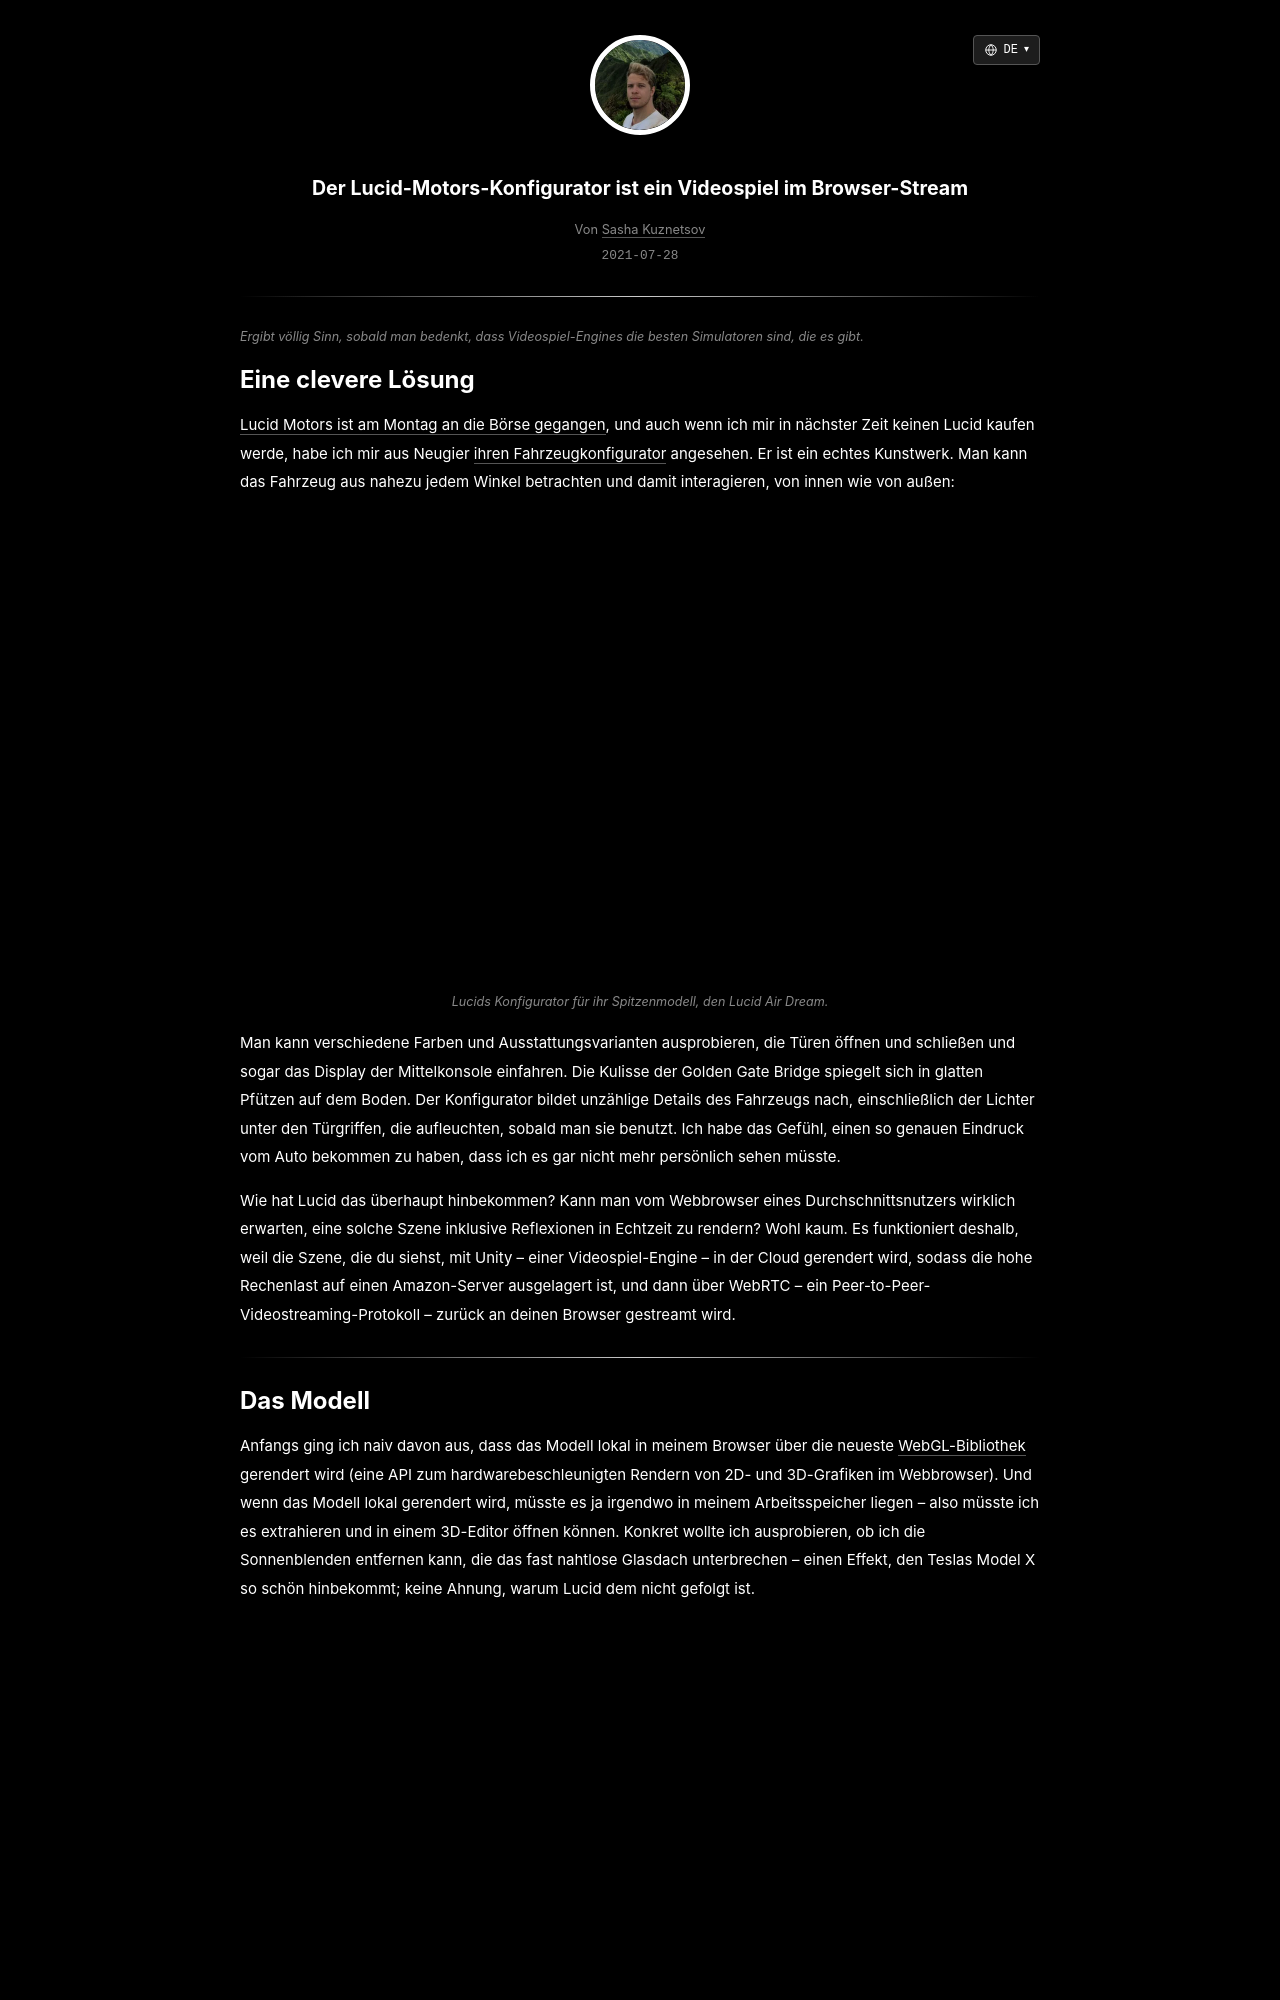

repository: skzv/my-plain-blog · page: de/lucid-configurator-is-a-streaming-video-game.html · generator: jekyll

---
layout: post
lang_code: de
locale: de_DE
ref: lucid-configurator-is-a-streaming-video-game
date: 2021-07-28 00:00:00 -0700
last_modified_at: 2021-07-28 00:00
permalink: /de/lucid-configurator-is-a-streaming-video-game
title: "Der Lucid-Motors-Konfigurator ist ein Videospiel im Browser-Stream"
imgpath: /assets/img/lucid-configurator-is-a-streaming-video-game
previewurl: /lucid-configurator.png
description: "Wie der Fahrzeugkonfigurator von Lucid Motors mit Unity, Cloud-Rendering und WebRTC einen interaktiven 3D-Showroom direkt in deinen Browser streamt."
image: /assets/img/lucid-configurator-is-a-streaming-video-game/lucid-configurator.png
image_width: 1958
image_height: 845
image_alt: "Interaktiver 3D-Fahrzeugkonfigurator von Lucid Motors"
mathjax: false
tags: [computer-vision, 3d-graphics, systems]
---

{% include description.html content="Ergibt völlig Sinn, sobald man bedenkt, dass Videospiel-Engines die besten Simulatoren sind, die es gibt." %}
